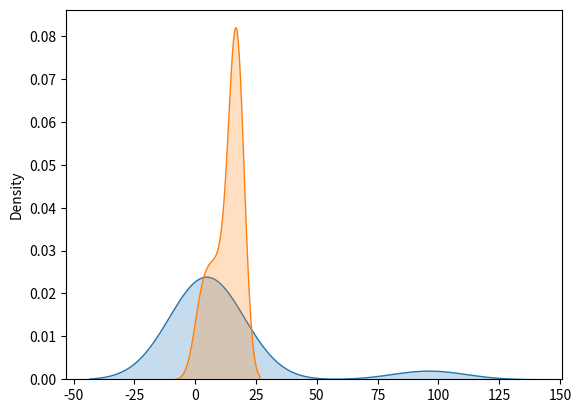

Reproduce this figure in Python.
import seaborn as sns
import matplotlib.pyplot as plt
import numpy as np
# Пример данных
data = [8, 2, 2,96,9, 3, 3, 3, 4, 4, 5,6,6]
data2 = [1, 3, 5, 7, 9, 11, 13, 15, 17,17,17,17,17,17,17,17,17,17]

# Построение графика KDE

max = np.argmax(data)
min = np.argmin(data)

print(max, min)
print(data[max], data[min])

sns.kdeplot(data, fill=True)
sns.kdeplot(data2, fill=True)




plt.show()
